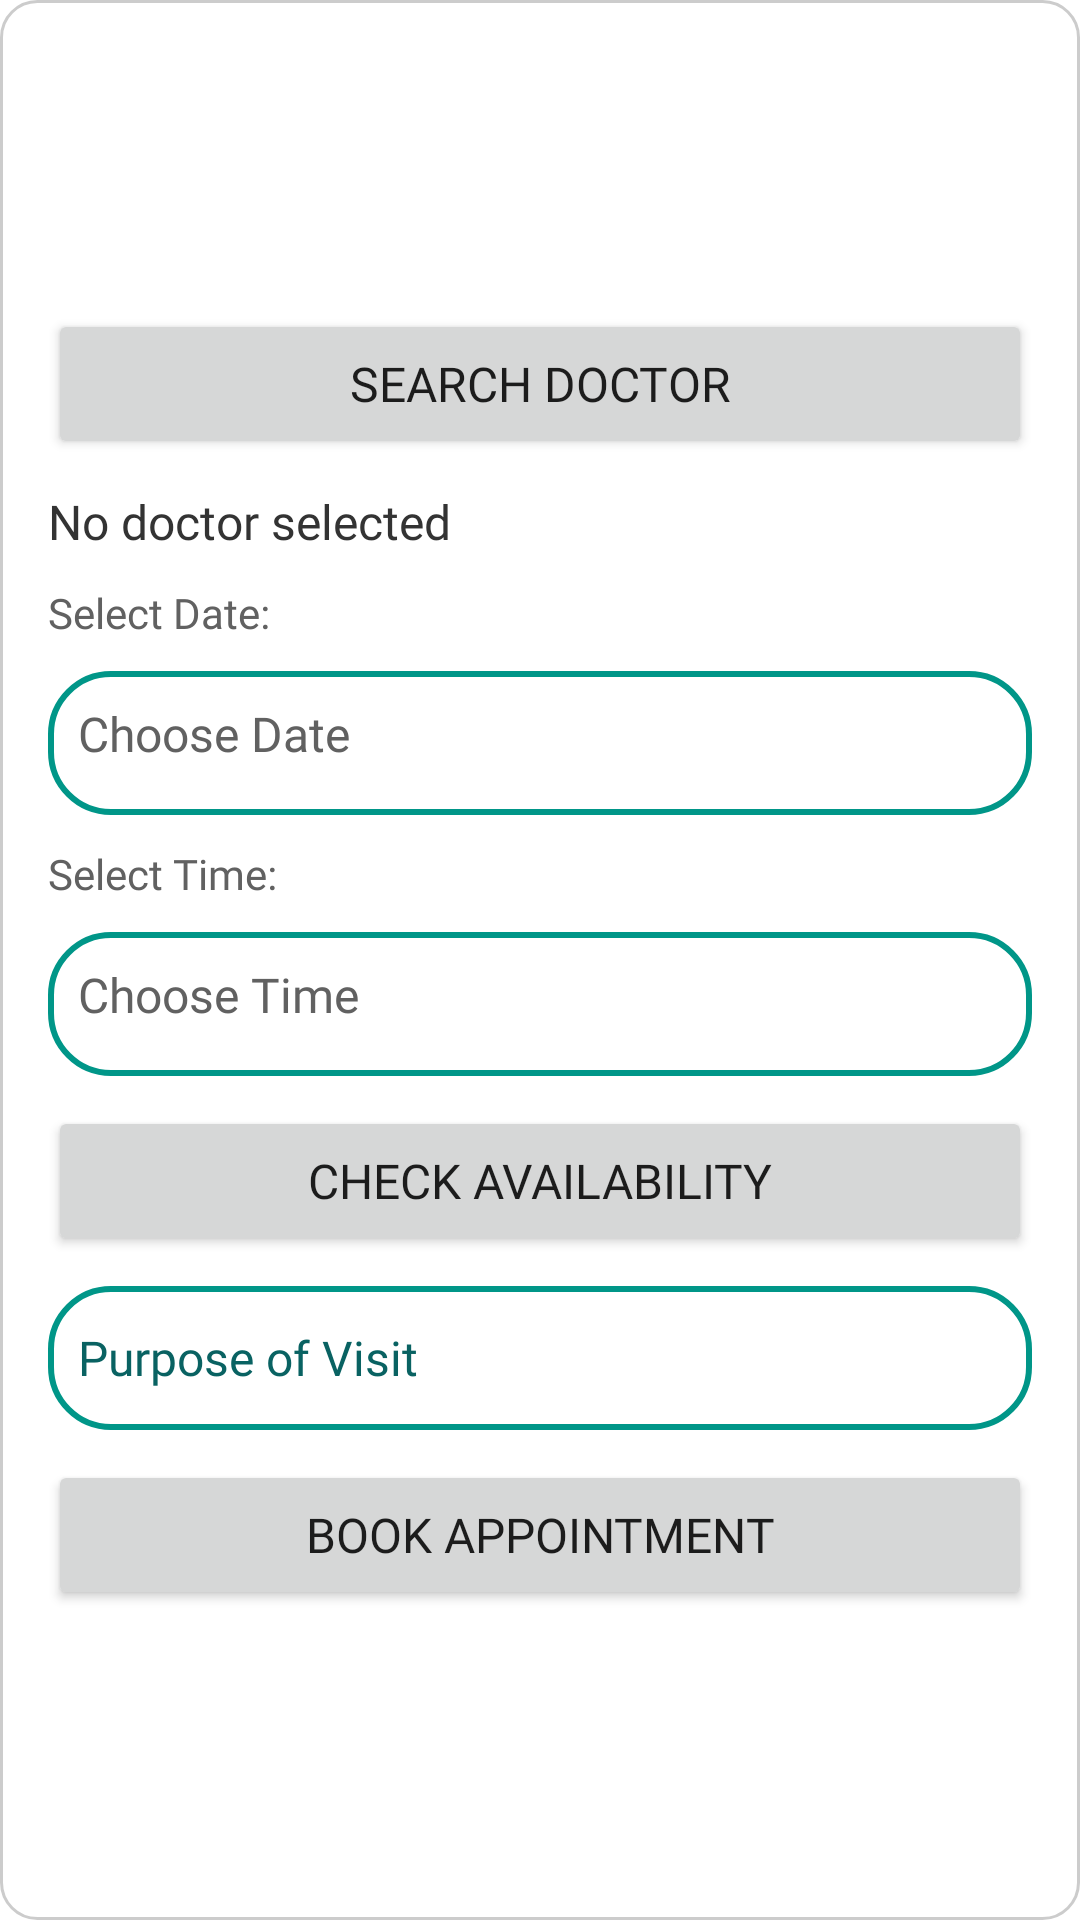

Android layout source for this screen:
<!-- AndroidManifest.xml: application theme Theme.Anamaya -->
<!-- res/layout/appointments_fragment_book_appointments.xml -->
<?xml version="1.0" encoding="utf-8"?>
<ScrollView xmlns:android="http://schemas.android.com/apk/res/android"
    xmlns:app="http://schemas.android.com/apk/res-auto"
    android:id="@+id/bookAppointmentScroll"
    android:layout_width="match_parent"
    android:layout_height="match_parent"
    android:background="@drawable/rounded_rectangle_outline"
    android:padding="16dp">

    <LinearLayout
        android:id="@+id/rootLayout"
        android:layout_width="match_parent"
        android:layout_height="wrap_content"
        android:layout_gravity="center"
        android:orientation="vertical">

        
        <Button
            android:id="@+id/btnSearchDoctor"
            android:layout_width="match_parent"
            android:layout_height="wrap_content"
            android:layout_marginVertical="5dp"
            android:drawableLeft="@drawable/ic_search"
            android:drawablePadding="8dp"
            android:fontFamily="@font/roboto_mono"
            android:minHeight="50dp"
            android:text="Search Doctor"
            android:textSize="16sp"
            app:cornerRadius="15dp" />

        
        <TextView
            android:id="@+id/tvSelectedDoctor"
            android:layout_width="match_parent"
            android:layout_height="wrap_content"
            android:layout_marginVertical="5dp"
            android:layout_marginTop="8dp"
            android:fontFamily="@font/roboto_mono"
            android:text="No doctor selected"
            android:textColor="@color/splash_primary_text"
            android:textSize="16sp" />

        <TextView
            android:layout_width="wrap_content"
            android:layout_height="wrap_content"
            android:layout_marginVertical="5dp"
            android:layout_marginTop="16dp"
            android:fontFamily="@font/roboto_mono"
            android:text="Select Date:"
            android:textColor="@color/app_secondary_text_dark_grey"
            android:textColorHint="@color/app_primary_teal" />

        <TextView
            android:id="@+id/tvSelectedDate"
            android:layout_width="match_parent"
            android:layout_height="wrap_content"
            android:layout_marginVertical="5dp"
            android:background="@drawable/rounded_corner_teal_outline"
            android:clickable="true"
            android:focusable="true"
            android:fontFamily="@font/roboto_mono"
            android:minHeight="48dp"
            android:paddingVertical="10dp"
            android:paddingStart="10dp"
            android:text="Choose Date"
            android:textColor="@color/app_secondary_text_dark_grey"
            android:textColorHint="@color/app_primary_teal"
            android:textSize="16sp" />

        
        <TextView
            android:layout_width="wrap_content"
            android:layout_height="wrap_content"
            android:layout_marginVertical="5dp"
            android:layout_marginTop="16dp"
            android:fontFamily="@font/roboto_mono"
            android:text="Select Time:"
            android:textColor="@color/app_secondary_text_dark_grey"
            android:textColorHint="@color/app_primary_teal" />

        <TextView
            android:id="@+id/tvSelectedTime"
            android:layout_width="match_parent"
            android:layout_height="wrap_content"
            android:layout_marginVertical="5dp"
            android:background="@drawable/rounded_corner_teal_outline"
            android:clickable="true"
            android:focusable="true"
            android:fontFamily="@font/roboto_mono"
            android:minHeight="48dp"
            android:paddingVertical="10dp"
            android:paddingStart="10dp"
            android:text="Choose Time"
            android:textColor="@color/app_secondary_text_dark_grey"
            android:textColorHint="@color/app_primary_teal"
            android:textSize="16sp" />

        
        <Button
            android:id="@+id/btnCheckAvailability"
            android:layout_width="match_parent"
            android:layout_height="wrap_content"
            android:layout_marginVertical="5dp"
            android:layout_marginTop="16dp"
            android:fontFamily="@font/roboto_mono"
            android:minHeight="50dp"
            android:text="Check Availability"
            android:textSize="16sp"
            app:cornerRadius="15dp" />

        
        <TextView
            android:id="@+id/tvAvailabilityResult"
            android:layout_width="wrap_content"
            android:layout_height="wrap_content"
            android:layout_gravity="center"
            android:layout_marginTop="8dp"
            android:background="@drawable/rounded_corner_teal_outline"
            android:fontFamily="@font/roboto_mono"
            android:gravity="center"
            android:padding="10dp"
            android:text=""
            android:visibility="gone" />

        
        <EditText
            android:id="@+id/etPurpose"
            android:layout_width="match_parent"
            android:layout_height="wrap_content"
            android:layout_marginVertical="5dp"
            android:layout_marginTop="16dp"
            android:background="@drawable/rounded_corner_teal_outline"
            android:fontFamily="@font/roboto_mono"
            android:hint="Purpose of Visit"
            android:minHeight="48dp"
            android:paddingVertical="10dp"
            android:paddingStart="10dp"
            android:textAlignment="textStart"
            android:textColor="@color/app_secondary_text_dark_grey"
            android:textColorHint="@color/app_primary_teal"
            android:textSize="16sp" />

        
        <Button
            android:id="@+id/btnBookAppointment"
            android:layout_width="match_parent"
            android:layout_height="wrap_content"
            android:layout_marginVertical="5dp"
            android:layout_marginTop="24dp"
            android:fontFamily="@font/roboto_mono"
            android:minHeight="50dp"
            android:paddingTop="8dp"
            android:paddingBottom="8dp"
            android:text="Book Appointment"
            android:textSize="16sp"
            app:cornerRadius="15dp" />
    </LinearLayout>
</ScrollView>
<!-- resources referenced by this layout -->
<resources>
  <color name="app_primary_teal">#096262</color>
  <color name="app_secondary_text_dark_grey">#616161</color>
  <color name="splash_primary_text">#333333</color>
  <!-- drawable rounded_corner_teal_outline (drawable) -->
  <shape xmlns:android="http://schemas.android.com/apk/res/android"
      android:shape="rectangle">
  
      
      <solid android:color="@android:color/transparent"/>
  
      
      <corners android:radius="20dp"/>
  
      
      <stroke
          android:width="2dp"
          android:color="#009688"/> 
  </shape>
  <!-- drawable rounded_rectangle_outline (drawable) -->
  <?xml version="1.0" encoding="utf-8"?>
  <shape xmlns:android="http://schemas.android.com/apk/res/android"
      android:shape="rectangle">
      <solid android:color="#FFFFFF" /> <corners android:radius="12dp" /> <stroke android:width="1dp" android:color="#CCCCCC" /> </shape>
  <style name="Theme.Anamaya" parent="Theme.MaterialComponents.DayNight.NoActionBar">
          
          <item name="colorPrimary">@color/teal_700</item>
          <item name="colorPrimaryVariant">@color/teal_200</item>
          <item name="colorOnPrimary">@color/white</item>
          <item name="colorSecondary">@color/teal_700</item>
          <item name="android:statusBarColor">@android:color/transparent</item>
      </style>
  <color name="teal_700">#FF018786</color>
  <color name="teal_200">#FF03DAC5</color>
  <color name="white">#FFFFFFFF</color>
</resources>
